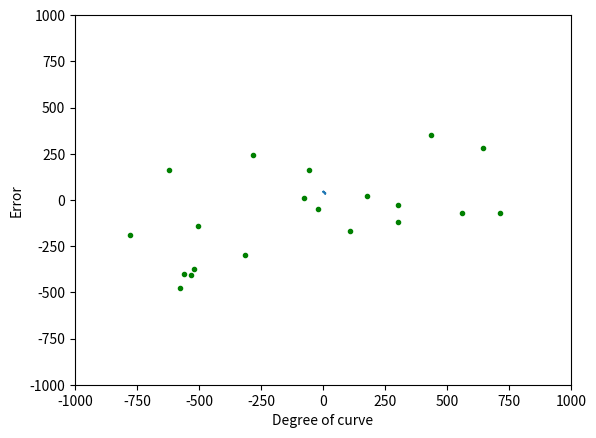

Write Python code to recreate this figure.
import numpy as np
from matplotlib import pyplot as graphPlot
import random as rn
import math
lamb = 8	#regularisation factor
erry=[]
errx=[]

#function to plot error graph: degree v/s RMSerror
def plotError():
	global erry,errx
	graphPlot.xlabel("Degree of curve")
	graphPlot.ylabel("Error")
	graphPlot.plot(errx,erry)
	graphPlot.show()

#function to calculate error for each degree of polynomial
def findError(equation,j):
	errx.append(j)
	global xd,yd
	i=0
	s=0
	for x in xd:
		y=eval(equation)
		s=s+(y-yd[i])*(y-yd[i])
		i+=1
	ans=math.sqrt(s)/float(len(xd))
	erry.append(ans)

#function to display random generated points on the plane
def showPointsOnPlane():
	global xd,yd
	for i in range(len(xd)):
		graphPlot.scatter(xd[i],yd[i],color = 'green',marker='.')		

#function to show the curve on the plane
def showCurveOnPlane(weightSimple,type):
	global xd,yd,lis
	x = [i for i in range(-1001,1001)]
	color = ""
	if(type==1):			#simple
		color = "blue"
	else:					#regularised
		color = "orange"	
	x = np.array(x)
	equation = str(weightSimple[0][0]) + '+'
	var = "x"
	op = "*"
	for i in range(1,len(weightSimple)):			#find equation from weights
		wt = weightSimple[i][0]
		#equation = equation + str(wt) + '*' + ((str("x")+str("**")+str(i))) + '+'
		equation = equation + str(wt) + '*' + ((var+op)*i)[:-1] + '+'
	equation = equation[:-1]	
	print("Equation of estimated line for degree ",i," : ",equation)
	y = eval(equation)
	findError(equation,i)
	graphPlot.plot(x,y,color = color)
	graphPlot.draw()

#generating random points using random
def generateRandomPoints():
	global xd,yd
	m = rn.uniform(-1,1)
	numPoints = 20
	choose = [-1,1]
	c = 10
	for i in range(numPoints):
		xc = rn.uniform(-800,800)
		yc = m*xc+c
		di =  rn.choice(choose)
		noise = rn.uniform(0,400)
		xd.append(xc)
		yd.append(yc+di*noise)	

#finding the simple and regularised weights using equations
def findWeights(i):
	global xd,yd,lis
	weightSimple = []
	mylist = np.array([[xd[j]**i] for j in range(len(xd))])
	lis = np.append(lis,mylist, axis = 1)
	#take lis as a matrix
	x = np.asmatrix(lis)
	#take yd as a matrix
	y = np.asmatrix(yd)
	#apply the matrix equation Beta = inv((transpose(X)*X))*transpose(X)*Y
	y = np.transpose(y)					
	xt =x.transpose()*x
	b = x.transpose()*y
	c = np.linalg.inv(xt)
	c = c*b
	weightSimple = c.tolist()
	#apply the matrix equation Beta = inv((transpose(X)*X) + lambda*IdentityMAtrix)*transpose(X)*Y
	g = xt + lamb*(np.identity(i+1))
	c = np.linalg.inv(g)
	c = c*b
	regularisedWeights = c.tolist()
	#return both weights
	return weightSimple,regularisedWeights

graphPlot.xlabel("X")
graphPlot.ylabel("Y")
graphPlot.xlim(-1000,1000)
graphPlot.ylim(-1000,1000)
xd=[]
yd=[]
generateRandomPoints()
showPointsOnPlane()
#fill with 1
lis = [[1] for i in range(len((xd)))]
lis = np.array(lis)
np.reshape(lis,(len(xd),1))
#take degree of regression
degree = 9
#find weights for each degree and plot graphs and calculate errors
for i in range(1,degree+1):
	weightSimple, regularisedWeights = findWeights(i)
	print("Simple: ")
	showCurveOnPlane(weightSimple,1)
	print("Regularised: ")
	showCurveOnPlane(regularisedWeights,2)
	graphPlot.pause(1)
	graphPlot.gca().lines[-1].remove()
	graphPlot.gca().lines[-1].remove()
#show the graph for errors
graphPlot.show()
plotError()